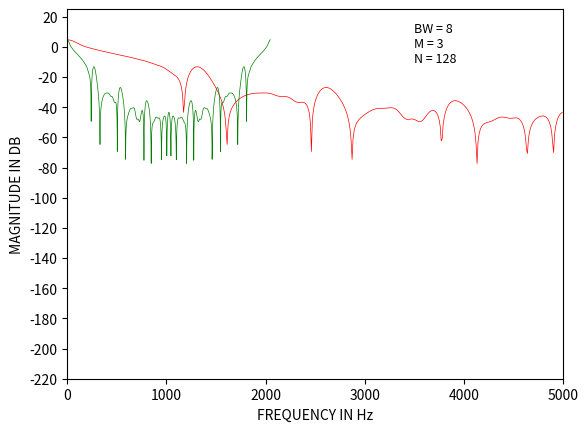

Recreate this plot in Python.
from scipy import interpolate, fft, signal
import matplotlib.pyplot as plt
import numpy as np

BW = 8
M = 3
T1 = 0.02021484
T2 = 0.21561932
T3 = 0.68272648

""" T1 = 0.02510986#0.02021484
T2 = 0.24892636#0.21561932
T3 = 0.72166583#0.68272648  """
""" 
STEP-1:
Given N, the designer must determine how fine an interpolation should be used. 
For the designs we investigated, where N varied from 15 to 256, we found that 16 N sample values of H(ejwT) lead to reliable computations and results; i.e., 16 to 1 interpolation was used. 
"""
N = 128

""" 
STEP-2:
Given the set of N values of Hk, the FFT is used to compute h(n), the inverse DFT of Hk.
For both N odd and N even the set Hk which was used was real and symmetric;
therefore h(n) is real in all cases and symmetric for N odd. 
"""
n= np.arange(0, N, 1)
#print(n)
# Given Hk
Hk = np.zeros(N)
Hk[0:BW] = 1
Hk[BW] = T3#*np.exp(-1j*np.pi/N) # T3
Hk[BW+1] = T2#*np.exp(-1j*np.pi/N) # T2
Hk[BW+2] = T1#*np.exp(-1j*np.pi/N) # T1
Hk[N-BW-2] = T1#*np.exp(-1j*np.pi/N) # T1
Hk[N-BW-1] = T2#*np.exp(-1j*np.pi/N) # T2
Hk[N-BW] = T3#*np.exp(-1j*np.pi/N) # T3
Hk[(N-BW+1):N] = 1

Fk = np.zeros(N)
Fk[0:BW] = 1
Fk[BW] = T3#*np.exp(-1j*np.pi/N) # T3
Fk[BW+1] = T2#*np.exp(-1j*np.pi/N) # T2
Fk[BW+2] = T1#*np.exp(-1j*np.pi/N) # T1
Fk[N-BW-2-1] = T1#*np.exp(-1j*np.pi/N) # T1
Fk[N-BW-1-1] = T2#*np.exp(-1j*np.pi/N) # T2
Fk[N-BW-1] = T3#*np.exp(-1j*np.pi/N) # T3
Fk[(N-BW):N] = 1
# print(Hk)

# Compute h(n) by IFFT
#Hk = np.fft.fftshift(Hk)
#Hk = Hk*np.exp(-1j*np.pi/N)
h = np.fft.ifft(Hk)
f_k = np.fft.ifft(Fk)
#h = h*np.exp(1j*np.pi/N)
h = np.abs(h)
#f_k = f_k*np.exp(-1j*np.pi/N)
f_k = np.abs(f_k)


fig, ax = plt.subplots()

"""  In order to obtain values of the interpolated frequency response one of two procedures is followed.
Either a) h(n) is rotated by N/2 samples ( N even) or
[(N- 1)/2] samples ( N odd) to remove the sharpedges of
the impulse response, and then 15 N zero-valued samples
are symmetrically placed around theimpulse response [as
illustrated in Fig. 9(A)]; or b) h(n) is split around the
(N/2)nd sample value, and 15 N zero-valued samples are
placed between the two pieces of the impulse response
[as illustratedin Fig. 9(B)]. The zero-augmentedsequences
of Fig. 9(A) and (B) are transformed using the FFT to
give the interpolated frequency responses. These two
procedures can easily be shown to yield identical results,
the differences being primarily computational ones. """

# Step 3: Rotate and join
HR = np.floor(16*N)
h_r = np.zeros(HR)
k_r = np.zeros(HR)
# h_r[(int(15*N/2)):(int(17*N/2))] = h
h1 = h[0:(int(N/2)+1):1]
f_k1 = f_k[0:(int(N/2)+1):1]
h1 = h1[::-1]
f_k1 = f_k1[::-1]
h2 = h[(int(N/2+1)):N]
f_k2 = f_k[(int(N/2+1)):N]
h2 = h2[::-1]
f_k2 = f_k2[::-1]
# h12 = np.concatenate((h1, h2))
h_r[int(15*N/2):(int(16*N/2)+1)] = h1
k_r[int(15*N/2):(int(16*N/2)+1)] = f_k1
h_r[int(16*N/2)+1:int(17*N/2)] = h2
k_r[int(16*N/2)+1:int(17*N/2)] = f_k2
# print(h_r)

w, Hf = signal.freqz(h_r, [1], fs=10000)
Hf_fft = np.fft.fft(h_r, n=int(16*N))
w_k, Hf_k = signal.freqz(k_r, [1], fs=10000)
Hf_k = Hf_k*np.exp(-1j*np.pi/N)
#Hf=Hf*np.exp(-1j*np.pi/N)
Hf1 = np.fft.rfft(h_r, n=int(16*N))
# ax.plot(nn, h_r,)
# ax.stem(freq, np.abs(h_f), 'b', markerfmt=" ", basefmt="-b")
ax.plot(w, 20*np.log10(abs(Hf)), 'r', linewidth=0.5)
#ax.plot(w_k, 20*np.log10(abs(Hf_k)), 'b', linewidth=0.5)
ax.plot(20*np.log10(abs(Hf_fft)), 'g', linewidth=0.5)
# ax.plot(nf, hf, 'r')
ax.text(3500, 10, 'BW = 8', fontsize = 9)
ax.text(3500, 0, 'M = 3', fontsize = 9)
ax.text(3500, -10, 'N = 128', fontsize = 9)
ax.axes.set_ylim(-180, 25)
ax.axes.set_ylabel('MAGNITUDE IN DB')
ax.axes.set_xlabel('FREQUENCY IN Hz')
ax.axes.set_xlim(0, 5000)
y_ticks = np.arange(-220, 40, 20)
ax.set_yticks(y_ticks)  # Set label locations
plt.show()